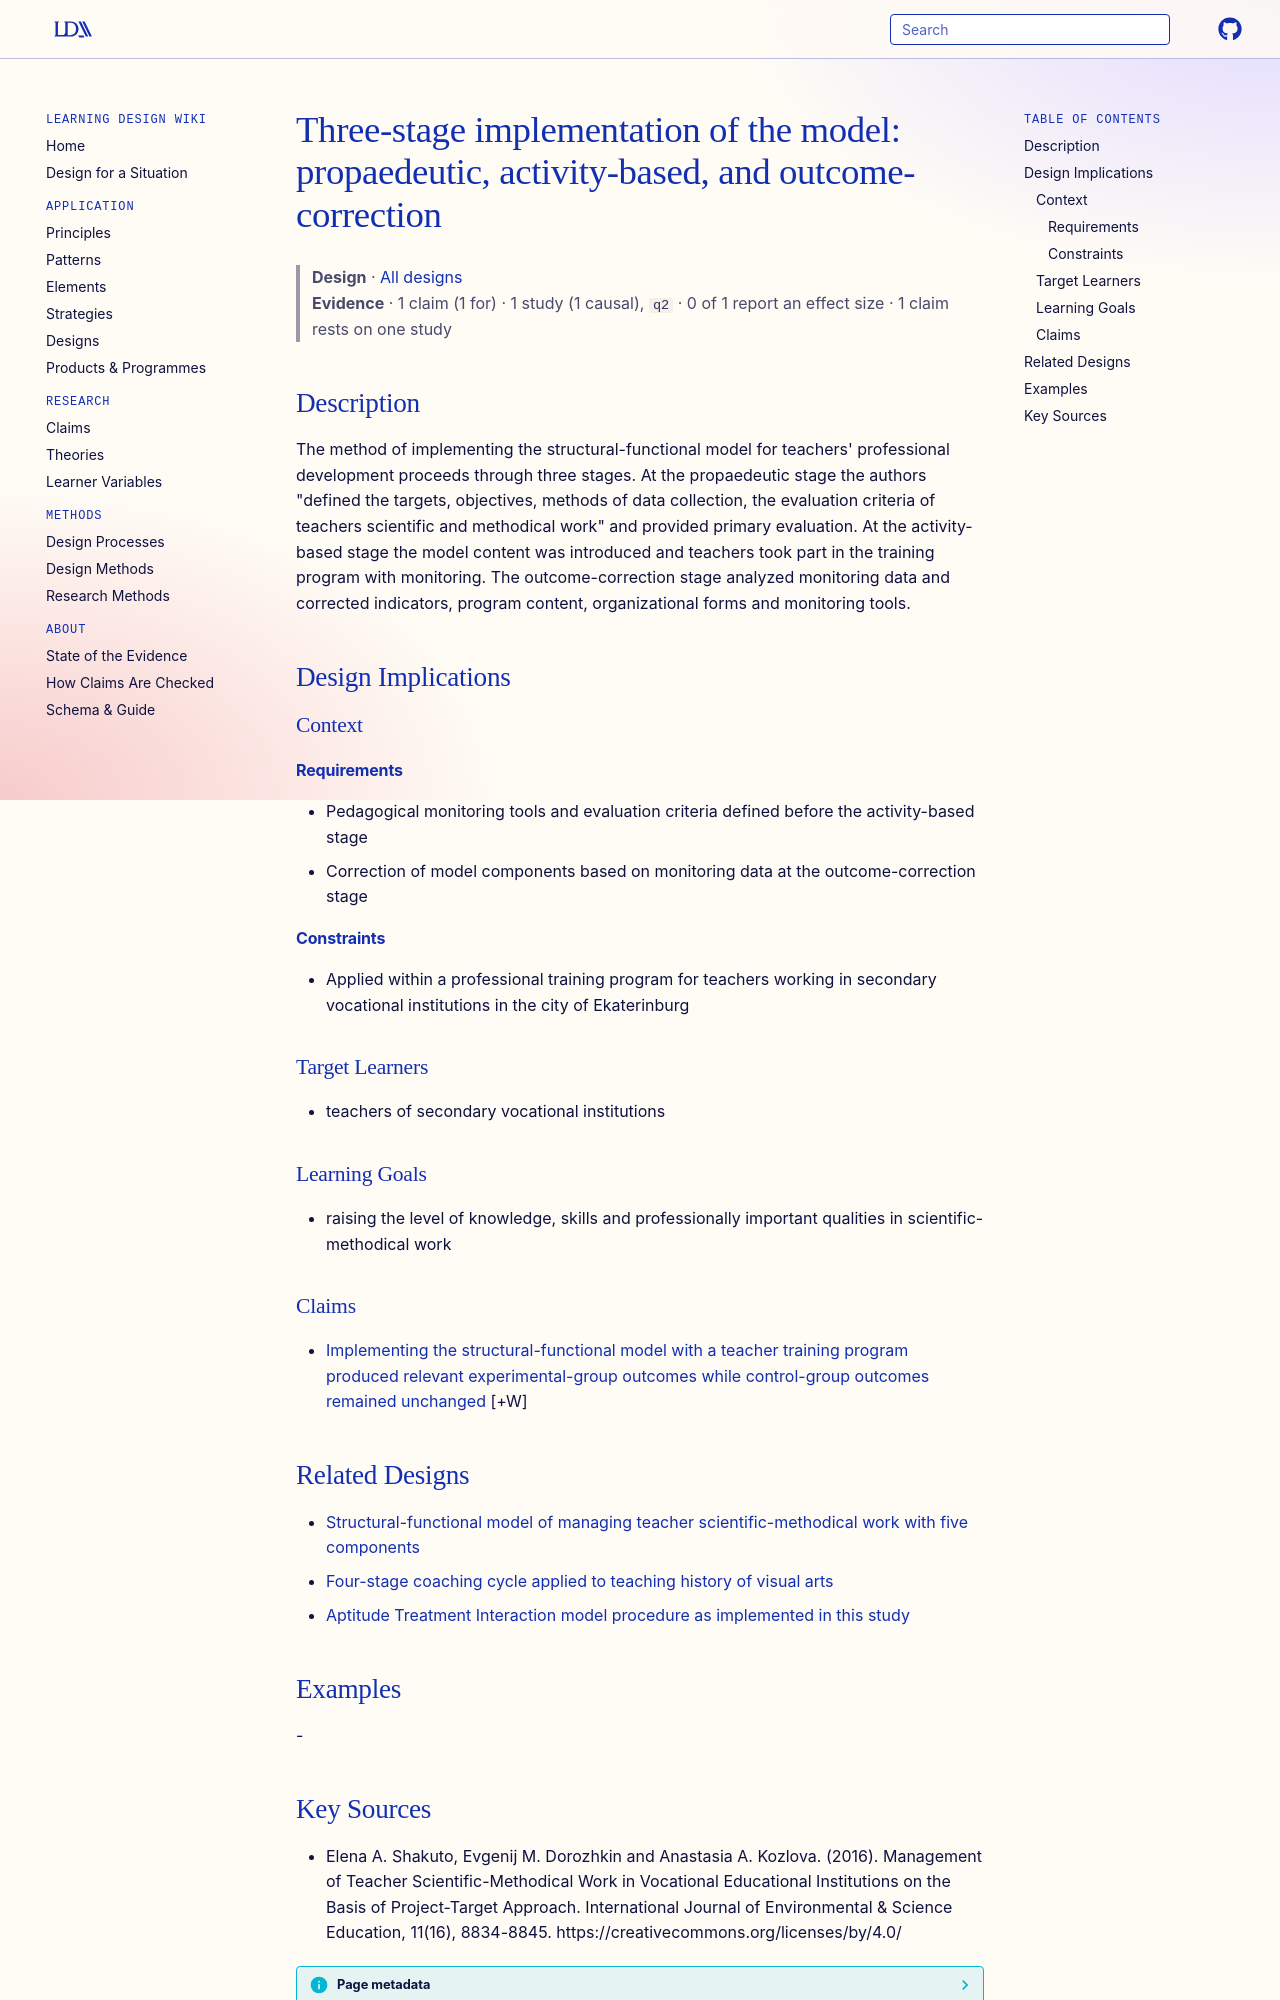

repository: Learning-Design-Alliance/learning-wiki · page: designs/three-stage-model-implementation-propaedeutic-activity-outcome/index.html · generator: mkdocs

---
type: design
id: three-stage-model-implementation-propaedeutic-activity-outcome
title: "Three-stage implementation of the model: propaedeutic, activity-based, and outcome-correction"
description: "The method of implementing the structural-functional model for teachers' professional development proceeds through three stages."
status: review
generated:
  by: "process:settle-candidates"
  at: 2026-11-02
sources:
  - id: elena-a-shakuto-2016
    resource: "https://creativecommons.org/licenses/by/4.0/"
    title: "Elena A. Shakuto, Evgenij M. Dorozhkin and Anastasia A. Kozlova. (2016). Management of Teacher Scientific-Methodical Work in Vocational Educational Institutions on the Basis of Project-Target Approach. International Journal of Environmental & Science Education, 11(16), 8834-8845. https://creativecommons.org/licenses/by/4.0/"
    author: Elena A. Shakuto, Evgenij M. Dorozhkin and Anastasia A. Kozlova
---

# Three-stage implementation of the model: propaedeutic, activity-based, and outcome-correction

> **Design** · [All designs](index.md)
> **Evidence** · 1 claim (1 for) · 1 study (1 causal), `q2` · 0 of 1 report an effect size · 1 claim rests on one study

## Description
The method of implementing the structural-functional model for teachers' professional development proceeds through three stages. At the propaedeutic stage the authors "defined the targets, objectives, methods of data collection, the evaluation criteria of teachers scientific and methodical work" and provided primary evaluation. At the activity-based stage the model content was introduced and teachers took part in the training program with monitoring. The outcome-correction stage analyzed monitoring data and corrected indicators, program content, organizational forms and monitoring tools.

## Design Implications

### Context
#### Requirements
- Pedagogical monitoring tools and evaluation criteria defined before the activity-based stage
- Correction of model components based on monitoring data at the outcome-correction stage
#### Constraints
- Applied within a professional training program for teachers working in secondary vocational institutions in the city of Ekaterinburg

### Target Learners
- teachers of secondary vocational institutions

### Learning Goals
- raising the level of knowledge, skills and professionally important qualities in scientific-methodical work

### Claims

- [Implementing the structural-functional model with a teacher training program produced relevant experimental-group outcomes while control-group outcomes remained unchanged](../claims/project-target-model-implementation-experimental-gains.md) [+W]

## Related Designs

- [Structural-functional model of managing teacher scientific-methodical work with five components](structural-functional-model-teacher-scientific-methodical-work.md)
- [Four-stage coaching cycle applied to teaching history of visual arts](four-stage-coaching-cycle-visual-arts.md)
- [Aptitude Treatment Interaction model procedure as implemented in this study](ati-model-procedure-math-study.md)

## Examples
-
